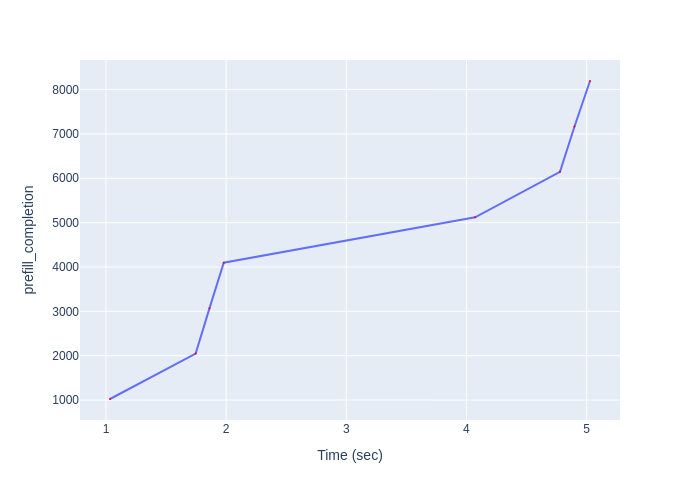

Values plotted in this chart, from the file beside it:
Time (sec), prefill_completion
1.033, 1024
1.746, 2048
1.862, 3072
1.98, 4096
4.072, 5120
4.778, 6144
4.899, 7168
5.028, 8192
